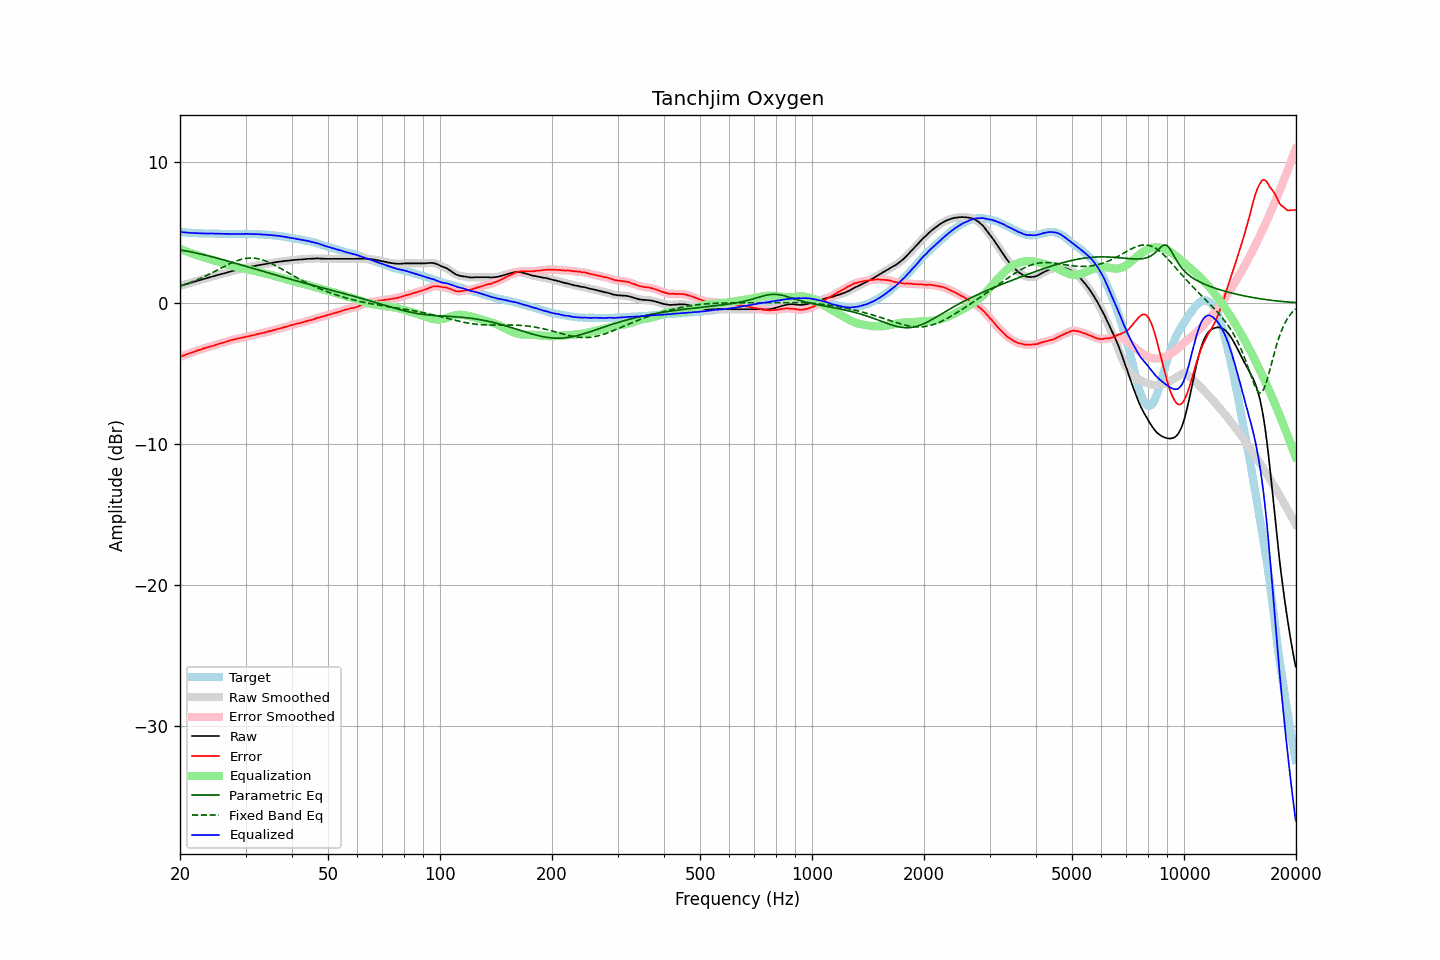

The table this chart was drawn from, first rows:
frequency, raw, error, smoothed, error_smoothed, equalization, parametric_eq, fixed_band_eq, equalized_raw, equalized_smoothed, target
20.00, 1.21, -3.83, 1.21, -3.83, 3.83, 3.76, 1.19, 5.03, 5.03, 5.04
20.20, 1.24, -3.78, 1.24, -3.78, 3.78, 3.74, 1.23, 5.02, 5.02, 5.02
20.40, 1.28, -3.73, 1.27, -3.74, 3.74, 3.72, 1.27, 5.01, 5.01, 5.01
20.61, 1.30, -3.70, 1.30, -3.69, 3.70, 3.70, 1.31, 5.00, 5.00, 5.01
20.81, 1.34, -3.65, 1.34, -3.65, 3.65, 3.68, 1.34, 4.99, 4.99, 4.99
21.02, 1.37, -3.61, 1.37, -3.61, 3.61, 3.66, 1.39, 4.98, 4.98, 4.98
21.23, 1.41, -3.56, 1.40, -3.57, 3.57, 3.63, 1.43, 4.97, 4.97, 4.97
21.44, 1.44, -3.54, 1.44, -3.53, 3.53, 3.61, 1.47, 4.96, 4.97, 4.97
21.66, 1.47, -3.49, 1.47, -3.49, 3.49, 3.59, 1.52, 4.96, 4.96, 4.96
21.87, 1.51, -3.45, 1.51, -3.45, 3.45, 3.56, 1.56, 4.95, 4.95, 4.95
22.09, 1.54, -3.41, 1.54, -3.41, 3.41, 3.54, 1.61, 4.95, 4.95, 4.94
22.31, 1.58, -3.37, 1.57, -3.37, 3.37, 3.52, 1.66, 4.95, 4.94, 4.94
22.54, 1.60, -3.33, 1.61, -3.33, 3.33, 3.49, 1.71, 4.94, 4.94, 4.93
22.76, 1.64, -3.31, 1.64, -3.30, 3.29, 3.46, 1.76, 4.93, 4.93, 4.94
22.99, 1.68, -3.26, 1.67, -3.26, 3.26, 3.44, 1.81, 4.93, 4.93, 4.93
23.22, 1.71, -3.22, 1.71, -3.22, 3.22, 3.41, 1.86, 4.93, 4.93, 4.92
23.45, 1.74, -3.18, 1.74, -3.18, 3.19, 3.38, 1.92, 4.92, 4.93, 4.92
23.69, 1.77, -3.15, 1.77, -3.15, 3.15, 3.35, 1.97, 4.93, 4.93, 4.92
23.92, 1.81, -3.11, 1.81, -3.11, 3.12, 3.33, 2.03, 4.92, 4.92, 4.92
24.16, 1.84, -3.08, 1.84, -3.09, 3.08, 3.30, 2.08, 4.92, 4.92, 4.92
24.40, 1.87, -3.06, 1.87, -3.06, 3.05, 3.27, 2.14, 4.92, 4.92, 4.93
24.65, 1.90, -3.03, 1.90, -3.02, 3.02, 3.24, 2.20, 4.91, 4.91, 4.93
24.89, 1.94, -2.98, 1.93, -2.99, 2.98, 3.21, 2.26, 4.92, 4.91, 4.92
25.14, 1.97, -2.94, 1.97, -2.94, 2.95, 3.18, 2.32, 4.91, 4.91, 4.91
25.39, 2.00, -2.91, 2.00, -2.90, 2.91, 3.15, 2.38, 4.91, 4.91, 4.90
25.65, 2.03, -2.87, 2.03, -2.87, 2.88, 3.12, 2.44, 4.90, 4.90, 4.89
25.91, 2.05, -2.84, 2.06, -2.84, 2.84, 3.09, 2.50, 4.90, 4.90, 4.89
26.16, 2.09, -2.82, 2.09, -2.81, 2.81, 3.05, 2.56, 4.89, 4.89, 4.90
26.43, 2.11, -2.78, 2.11, -2.78, 2.77, 3.02, 2.61, 4.89, 4.89, 4.89
26.69, 2.15, -2.74, 2.15, -2.75, 2.74, 2.99, 2.67, 4.88, 4.88, 4.89
26.96, 2.18, -2.71, 2.18, -2.71, 2.71, 2.96, 2.73, 4.88, 4.88, 4.89
27.23, 2.21, -2.66, 2.21, -2.67, 2.67, 2.93, 2.78, 4.89, 4.89, 4.88
27.50, 2.25, -2.63, 2.25, -2.64, 2.64, 2.89, 2.83, 4.89, 4.89, 4.88
27.77, 2.28, -2.61, 2.28, -2.61, 2.61, 2.86, 2.88, 4.89, 4.89, 4.89
28.05, 2.31, -2.58, 2.30, -2.58, 2.58, 2.83, 2.93, 4.89, 4.88, 4.88
28.33, 2.33, -2.56, 2.33, -2.56, 2.55, 2.79, 2.98, 4.88, 4.88, 4.88
28.62, 2.35, -2.53, 2.36, -2.53, 2.53, 2.76, 3.02, 4.88, 4.88, 4.88
28.90, 2.39, -2.51, 2.38, -2.50, 2.50, 2.73, 3.05, 4.89, 4.89, 4.89
29.19, 2.42, -2.47, 2.41, -2.47, 2.48, 2.70, 3.09, 4.89, 4.89, 4.89
29.48, 2.44, -2.45, 2.44, -2.45, 2.45, 2.66, 3.12, 4.89, 4.89, 4.89
29.78, 2.47, -2.42, 2.47, -2.43, 2.43, 2.63, 3.14, 4.89, 4.89, 4.89
30.08, 2.49, -2.41, 2.49, -2.40, 2.40, 2.59, 3.16, 4.90, 4.89, 4.90
30.38, 2.52, -2.38, 2.52, -2.38, 2.38, 2.56, 3.17, 4.89, 4.89, 4.89
30.68, 2.54, -2.36, 2.54, -2.35, 2.35, 2.53, 3.18, 4.89, 4.89, 4.89
30.99, 2.56, -2.32, 2.56, -2.33, 2.33, 2.49, 3.19, 4.89, 4.89, 4.89
31.30, 2.59, -2.30, 2.58, -2.30, 2.30, 2.46, 3.18, 4.89, 4.88, 4.89
31.61, 2.61, -2.28, 2.61, -2.28, 2.27, 2.43, 3.18, 4.88, 4.88, 4.89
31.93, 2.63, -2.25, 2.63, -2.25, 2.25, 2.39, 3.16, 4.87, 4.88, 4.87
32.24, 2.66, -2.22, 2.65, -2.22, 2.22, 2.36, 3.15, 4.88, 4.87, 4.87
32.57, 2.68, -2.18, 2.67, -2.19, 2.19, 2.33, 3.12, 4.87, 4.87, 4.86
32.89, 2.70, -2.16, 2.70, -2.16, 2.16, 2.29, 3.10, 4.86, 4.86, 4.86
33.22, 2.72, -2.14, 2.72, -2.14, 2.14, 2.26, 3.06, 4.85, 4.85, 4.85
33.55, 2.74, -2.12, 2.74, -2.11, 2.11, 2.23, 3.03, 4.85, 4.85, 4.85
33.89, 2.76, -2.08, 2.75, -2.09, 2.08, 2.19, 2.99, 4.84, 4.84, 4.84
34.23, 2.78, -2.05, 2.78, -2.05, 2.05, 2.16, 2.94, 4.83, 4.83, 4.83
34.57, 2.80, -2.03, 2.80, -2.03, 2.03, 2.13, 2.89, 4.82, 4.82, 4.82
34.92, 2.83, -1.99, 2.82, -2.00, 2.00, 2.09, 2.84, 4.82, 4.82, 4.81
35.27, 2.84, -1.98, 2.84, -1.97, 1.97, 2.06, 2.79, 4.80, 4.80, 4.82
35.62, 2.86, -1.93, 2.86, -1.94, 1.94, 2.03, 2.73, 4.79, 4.79, 4.79
35.97, 2.88, -1.91, 2.88, -1.91, 1.91, 1.99, 2.67, 4.78, 4.78, 4.78
... 635 more rows
